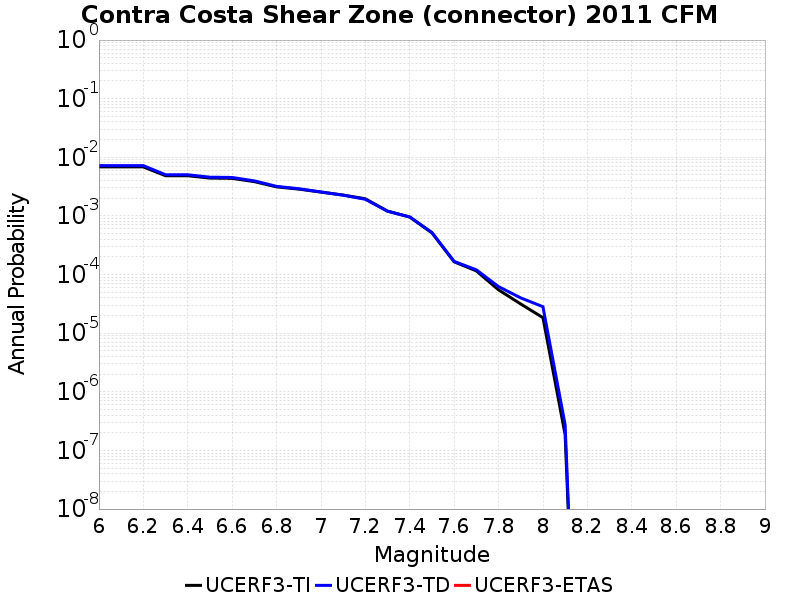

The table this chart was drawn from, first rows:
Magnitude, UCERF3-TI Prob, UCERF3-TD Prob, UCERF3-ETAS Prob
6.0, 0.006857, 0.007219, 0.0
6.1, 0.006857, 0.007219, 0.0
6.2, 0.006857, 0.007219, 0.0
6.3, 0.004849, 0.00504, 0.0
6.4, 0.004849, 0.00504, 0.0
6.5, 0.004422, 0.004581, 0.0
6.6, 0.004375, 0.00453, 0.0
6.7, 0.003845, 0.003965, 0.0
6.8, 0.003128, 0.003197, 0.0
6.9, 0.002868, 0.002913, 0.0
7.0, 0.002549, 0.002567, 0.0
7.1, 0.002272, 0.002258, 0.0
7.2, 0.001962, 0.001924, 0.0
7.3, 0.001209, 0.001202, 0.0
7.4, 9.584976E-4, 9.5979223E-4, 0.0
7.5, 5.133313E-4, 5.220239E-4, 0.0
7.6, 1.6488635E-4, 1.6767617E-4, 0.0
7.7, 1.1544255E-4, 1.20479286E-4, 0.0
7.8, 5.4835844E-5, 6.230258E-5, 0.0
7.9, 3.1459633E-5, 4.0003033E-5, 0.0
8.0, 1.842444E-5, 2.8298975E-5, 0.0
8.1, 1.8386814E-7, 2.7394006E-7, 0.0
